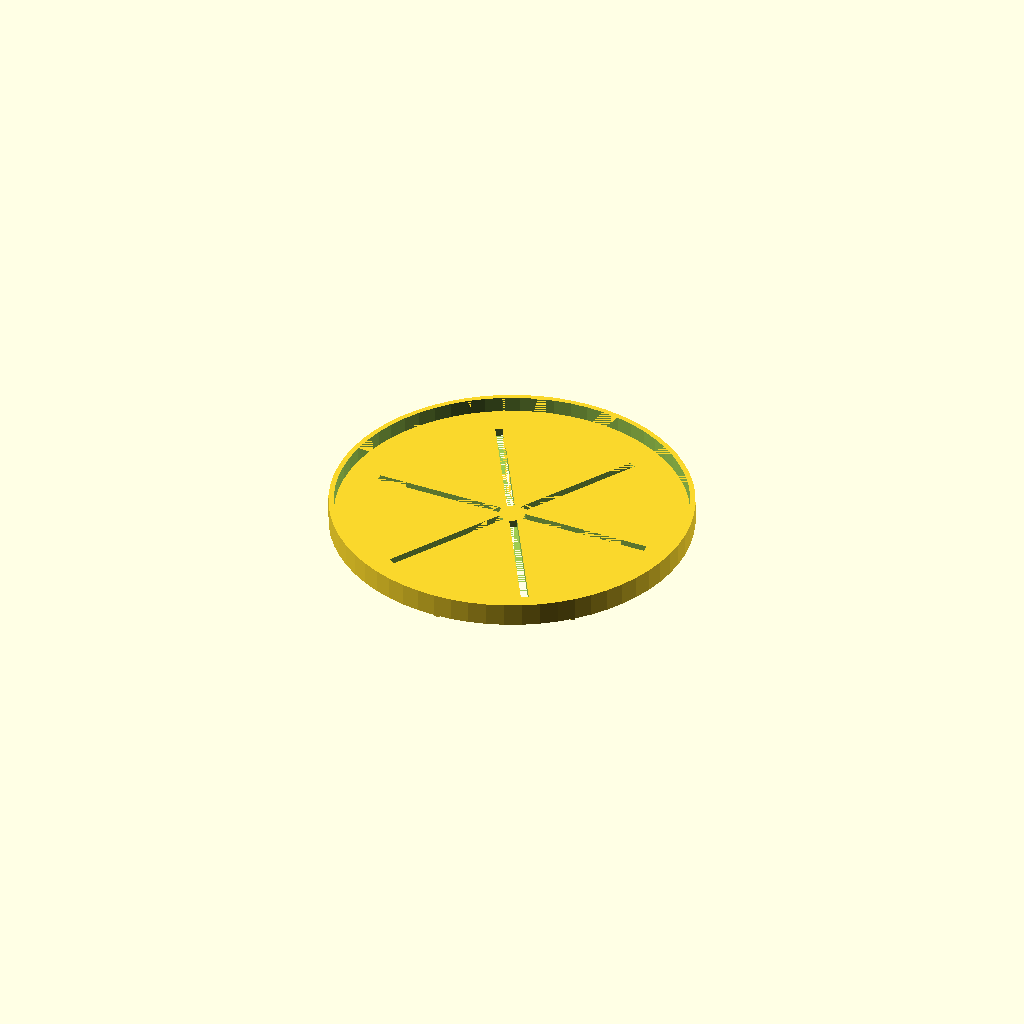
Cell 1: the model at its default parameters.
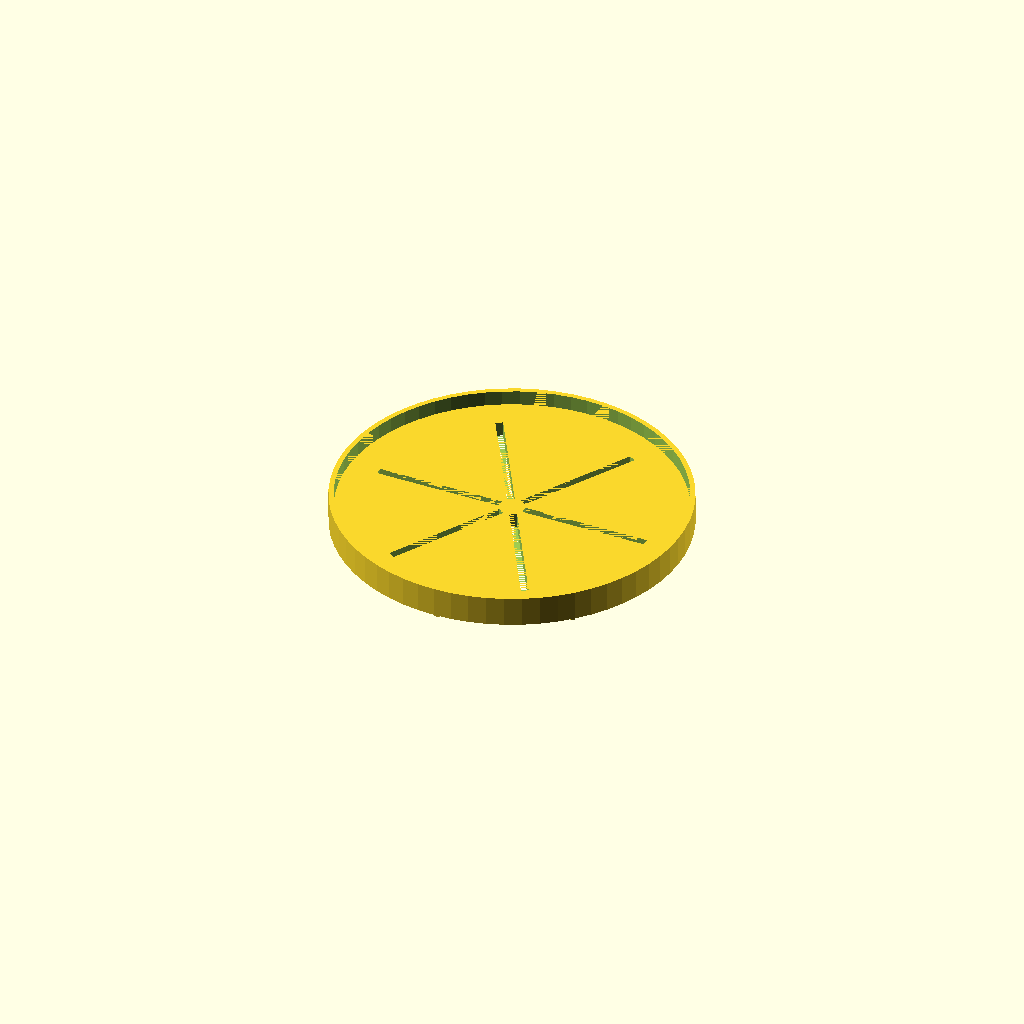
Cell 2: the same model with platform_thickness = 6.
One fixed orthographic camera (rotation 55°, 0°, 25°; colour scheme Cornfield) for every cell.
OpenSCAD source file cad/platform.scad:
// =============================================================================
// The Void — Substrate Platform Module (Golden Ratio Cloche)
// =============================================================================
// Shallow disc that sits inside the base housing, supporting the mushroom
// substrate block above the electronics cavity.
//
// Features:
//   - 140mm diameter flat disc (3mm thick)
//   - 6mm rim wall around perimeter (retains substrate)
//   - 8 drainage ribs on underside at 45-deg spacing (elevates substrate)
//   - 6 drain slots through floor at 60-deg spacing (moisture drainage)
//   - Ribs and slots offset to avoid overlap
//
// Public API:  substrate_platform()
// Private:     _drainage_ribs(), _drain_slots()
// =============================================================================

include <parameters.scad>

// === LOCAL CONSTANTS ===
platform_r = platform_diameter / 2;   // 70mm
platform_thickness = 3;               // mm — disc thickness
rim_height = platform_rim_height;     // 6mm — from parameters.scad
rim_width = 2;                        // mm — rim wall thickness

// Drainage ribs (additive, on underside)
rib_count = 8;                        // 8 ribs at 45-deg spacing
rib_height = 2;                       // mm — rib height below disc
rib_width = 2;                        // mm — rib radial width
rib_inner_r = 5;                      // mm — start radius (clear of center)
rib_outer_r = platform_r - rim_width; // mm — stop before rim

// Drain slots (subtractive, through floor)
slot_count = 6;                       // 6 slots at 60-deg spacing
slot_width = 3;                       // mm — slot width
slot_length_frac = 0.80;             // slots extend to 80% of radius
slot_outer_r = platform_r * slot_length_frac;  // ~56mm
slot_inner_r = 5;                     // mm — start radius

// === PRIVATE: 8 radial drainage ribs ===
// Ribs on underside of disc elevate the platform above the base floor,
// creating airflow channels for moisture drainage.
module _drainage_ribs() {
    for (angle = [0 : 360/rib_count : 359]) {
        rotate([0, 0, angle])
            translate([rib_inner_r, -rib_width/2, 0])
                cube([rib_outer_r - rib_inner_r, rib_width, rib_height]);
    }
}

// === PRIVATE: 6 radial drain slots ===
// Slots cut through the disc floor for water drainage.
// Offset from ribs by design (60-deg vs 45-deg spacing).
module _drain_slots() {
    for (angle = [0 : 360/slot_count : 359]) {
        rotate([0, 0, angle])
            translate([slot_inner_r, -slot_width/2, -epsilon])
                cube([slot_outer_r - slot_inner_r, slot_width, platform_thickness + 2*epsilon]);
    }
}

// === PUBLIC: Complete substrate platform ===
// Flat disc with rim wall, underside drainage ribs, and through-floor drain slots.
module substrate_platform() {
    difference() {
        union() {
            // Main disc
            cylinder(h = platform_thickness, r = platform_r);

            // Rim wall around perimeter
            difference() {
                cylinder(h = platform_thickness + rim_height, r = platform_r);
                translate([0, 0, -epsilon])
                    cylinder(h = platform_thickness + rim_height + 2*epsilon, r = platform_r - rim_width);
            }

            // Drainage ribs on underside
            translate([0, 0, -rib_height])
                _drainage_ribs();
        }

        // Drain slots through floor
        _drain_slots();
    }
}

// === Standalone preview ===
substrate_platform();
Parameter table extracted from the source (name, type, default, range or options):
platform_thickness: number, default 3
rim_width: number, default 2
rib_count: number, default 8
rib_height: number, default 2
rib_width: number, default 2
rib_inner_r: number, default 5
slot_count: number, default 6
slot_width: number, default 3
slot_length_frac: number, default 0.8
slot_inner_r: number, default 5
